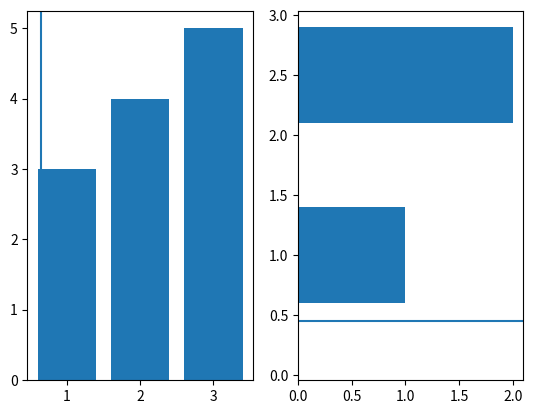

The matplotlib source for this figure:
# -*- coding: utf-8 -*-
"""
Created on Sat May 15 13:00:00 2021

[redacted]
"""

import matplotlib.pyplot as plt

#intialize the plot
fig = plt.figure()
# you can define size of the window 15 
# eg: fig= plt.figure (figsize=(20,10))

ax1 = fig.add_subplot (121)
ax2 = fig.add_subplot (122)

#plot the data
ax1.bar ([1,2,3], [3,4,5])
ax2.barh([0.5,1,2.5], [0,1,2])
ax1.axvline (0.65)
ax2.axhline (0.45)

#plot the graph
plt.show()
